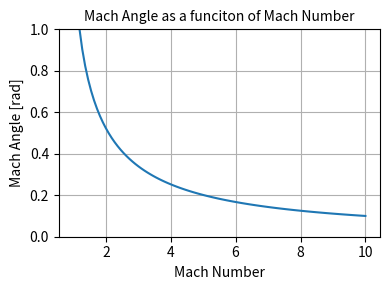

The script that saved this image:
import matplotlib.pyplot as plt
import numpy as np


mach_number = np.linspace(1, 10, 100)
print(mach_number)
mach_angle = np.arcsin(1/mach_number)
print(mach_angle)

fig, ax = plt.subplots(figsize=(4, 3))
ax.set_title("Mach Angle as a funciton of Mach Number",fontsize=10)
ax.set_xlabel("Mach Number")
ax.set_ylabel("Mach Angle [rad]")
ax.set_ylim(bottom=0)
ax.plot(mach_number, mach_angle)
ax.grid()
fig.tight_layout()
plt.show()
